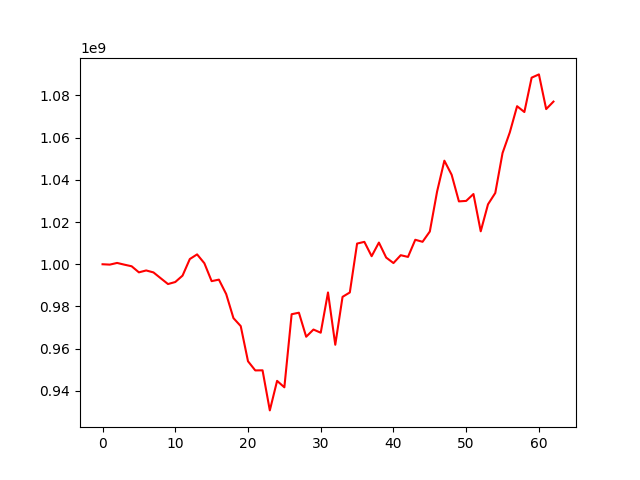

Source data for this figure (header and first rows):
, 0
0, 1000000000
1, 999826656
2, 1000628072
3, 999807072
4, 999045486
5, 996162120
6, 997065223
7, 996137574
8, 993362406
9, 990621351
10, 991584987
11, 994613116
12, 1002473758
13, 1004676556
14, 1000483145
15, 991999801
16, 992717885
17, 985879472
18, 974477717
19, 970694682
20, 954039040
21, 949693661
22, 949745963
23, 930752132
24, 944749020
25, 941691261
26, 976326967
27, 977039917
28, 965652370
29, 969066959
30, 967561625
31, 986627678
32, 961856223
33, 984553429
34, 986636176
35, 1009800241
36, 1010614216
37, 1003817245
38, 1010276653
39, 1003161814
40, 1000568127
41, 1004287435
42, 1003482301
43, 1011600440
44, 1010639060
45, 1015509387
46, 1034452062
47, 1049072089
48, 1042412401
49, 1029787005
50, 1030018274
51, 1033277448
52, 1015609822
53, 1028394967
54, 1033769904
55, 1052705609
56, 1062504206
57, 1074893969
58, 1072127956
59, 1088405929
... 3 more rows
